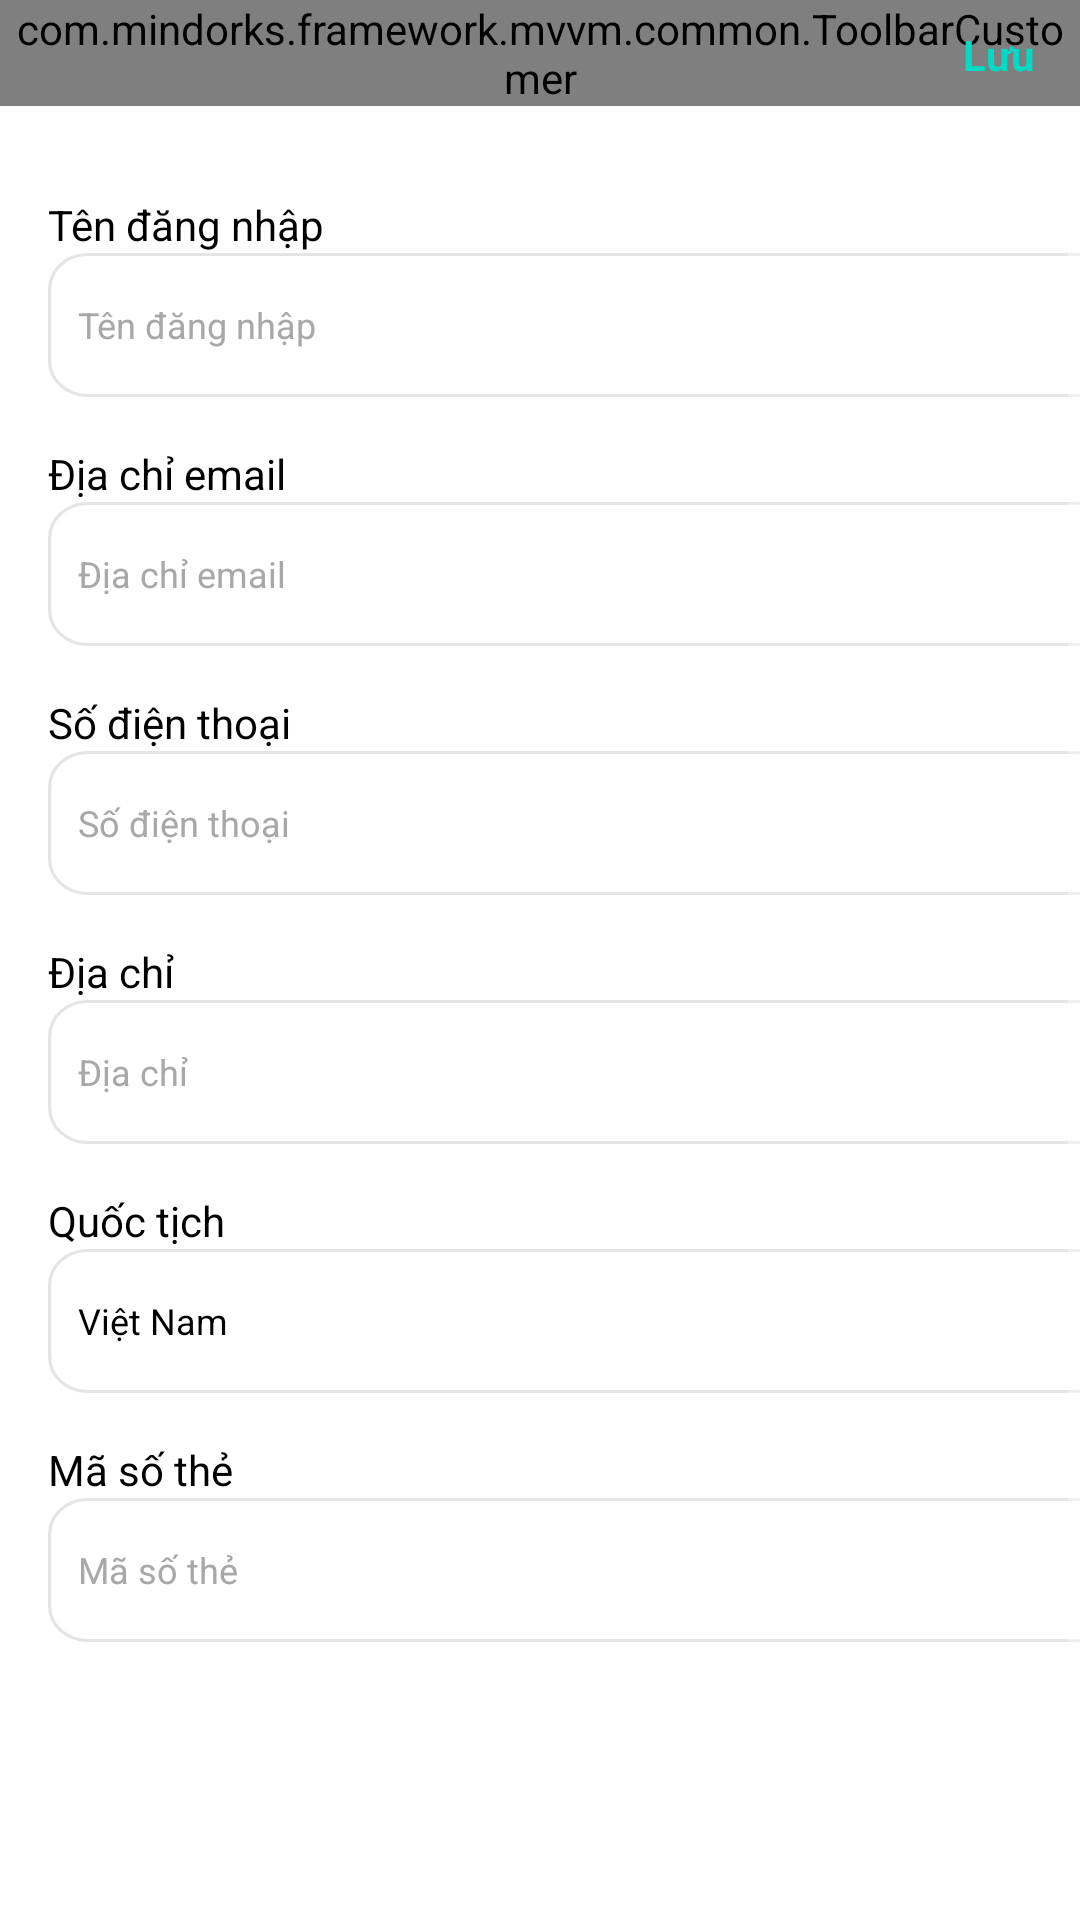

Layout XML and referenced resources for this Android screen:
<!-- AndroidManifest.xml: application theme AppTheme -->
<!-- res/layout/fragment_update_infor.xml -->
<?xml version="1.0" encoding="utf-8"?>
<androidx.constraintlayout.widget.ConstraintLayout xmlns:android="http://schemas.android.com/apk/res/android"
    xmlns:app="http://schemas.android.com/apk/res-auto"
    xmlns:tools="http://schemas.android.com/tools"
    android:layout_width="match_parent"
    android:layout_height="match_parent"
    android:background="@android:color/white">

    <com.mindorks.framework.mvvm.common.ToolbarCustomer
        android:id="@+id/toolbar"
        android:layout_width="match_parent"
        android:layout_height="wrap_content"
        app:layout_constraintTop_toTopOf="parent"
        app:txt_toolbar="Thông tin" />

    <androidx.appcompat.widget.AppCompatTextView
        android:id="@+id/save"
        android:layout_width="wrap_content"
        android:layout_height="wrap_content"
        android:padding="15dp"
        android:text="Lưu"
        android:textColor="@color/colorAccent"
        android:textStyle="bold"
        app:layout_constraintBottom_toBottomOf="@id/toolbar"
        app:layout_constraintEnd_toEndOf="parent"
        app:layout_constraintTop_toTopOf="@id/toolbar" />

    <ScrollView
        android:layout_width="match_parent"
        android:layout_height="0dp"
        android:fillViewport="true"
        app:layout_constraintBottom_toBottomOf="parent"
        app:layout_constraintTop_toBottomOf="@+id/toolbar">

        <LinearLayout
            android:layout_width="match_parent"
            android:layout_height="match_parent"
            android:layout_marginHorizontal="16dp"
            android:layout_marginTop="30dp"
            android:orientation="vertical">

            <androidx.appcompat.widget.AppCompatTextView
                android:layout_width="wrap_content"
                android:layout_height="wrap_content"
                android:text="Tên đăng nhập"
                android:textColor="@android:color/black" />

            <androidx.appcompat.widget.AppCompatEditText
                android:id="@+id/name"
                android:layout_width="match_parent"
                android:layout_height="wrap_content"
                android:background="@drawable/ic_frame_36569"
                android:backgroundTint="#E3E5E7"
                android:hint="Tên đăng nhập"
                android:padding="10dp"
                android:textColor="@android:color/black"
                android:textColorHint="#A8A8A8"
                android:textSize="12sp"
                tools:targetApi="lollipop" />

            <androidx.appcompat.widget.AppCompatTextView
                android:layout_width="wrap_content"
                android:layout_height="wrap_content"
                android:layout_marginTop="16dp"
                android:text="Địa chỉ email"
                android:textColor="@android:color/black" />

            <androidx.appcompat.widget.AppCompatEditText
                android:id="@+id/email"
                android:layout_width="match_parent"
                android:layout_height="wrap_content"
                android:background="@drawable/ic_frame_36569"
                android:backgroundTint="#E3E5E7"
                android:hint="Địa chỉ email"
                android:padding="10dp"
                android:textColor="@android:color/black"
                android:textColorHint="#A8A8A8"
                android:textSize="12sp"
                tools:targetApi="lollipop" />

            <androidx.appcompat.widget.AppCompatTextView
                android:layout_width="wrap_content"
                android:layout_height="wrap_content"
                android:layout_marginTop="16dp"
                android:text="Số điện thoại"
                android:textColor="@android:color/black" />

            <androidx.appcompat.widget.AppCompatEditText
                android:id="@+id/phone"
                android:layout_width="match_parent"
                android:layout_height="wrap_content"
                android:background="@drawable/ic_frame_36569"
                android:backgroundTint="#E3E5E7"
                android:hint="Số điện thoại"
                android:padding="10dp"
                android:textColor="@android:color/black"
                android:textColorHint="#A8A8A8"
                android:textSize="12sp" />

            <androidx.appcompat.widget.AppCompatTextView
                android:layout_width="wrap_content"
                android:layout_height="wrap_content"
                android:layout_marginTop="16dp"
                android:text="Địa chỉ"
                android:textColor="@android:color/black" />

            <androidx.appcompat.widget.AppCompatEditText
                android:id="@+id/address"
                android:layout_width="match_parent"
                android:layout_height="wrap_content"
                android:background="@drawable/ic_frame_36569"
                android:backgroundTint="#E3E5E7"
                android:hint="Địa chỉ"
                android:padding="10dp"
                android:textColor="@android:color/black"
                android:textColorHint="#A8A8A8"
                android:textSize="12sp"
                tools:targetApi="lollipop" />

            <androidx.appcompat.widget.AppCompatTextView
                android:layout_width="wrap_content"
                android:layout_height="wrap_content"
                android:layout_marginTop="16dp"
                android:text="Quốc tịch"
                android:textColor="@android:color/black" />

            <androidx.appcompat.widget.AppCompatTextView
                android:id="@+id/nationality"
                android:layout_width="match_parent"
                android:layout_height="wrap_content"
                android:background="@drawable/ic_frame_36569"
                android:backgroundTint="#E3E5E7"
                android:gravity="center_vertical"
                android:hint="Quoc gia"
                android:padding="10dp"
                android:text="Việt Nam"
                android:textColor="@android:color/black"
                android:textColorHint="#A8A8A8"
                android:textSize="12sp" />

            <androidx.appcompat.widget.AppCompatTextView
                android:layout_width="wrap_content"
                android:layout_height="wrap_content"
                android:layout_marginTop="16dp"
                android:text="Mã số thẻ"
                android:textColor="@android:color/black" />

            <androidx.appcompat.widget.AppCompatEditText
                android:id="@+id/card_no"
                android:layout_width="match_parent"
                android:layout_height="wrap_content"
                android:background="@drawable/ic_frame_36569"
                android:backgroundTint="#E3E5E7"
                android:gravity="center_vertical"
                android:hint="Mã số thẻ"
                android:padding="10dp"
                android:textColor="@android:color/black"
                android:textColorHint="#A8A8A8"
                android:textSize="12sp" />

        </LinearLayout>

    </ScrollView>

</androidx.constraintlayout.widget.ConstraintLayout>
<!-- resources referenced by this layout -->
<resources>
  <color name="colorAccent">#03DAC5</color>
  <!-- drawable ic_frame_36569 (drawable) -->
  <vector xmlns:android="http://schemas.android.com/apk/res/android"
      android:width="328dp"
      android:height="48dp"
      android:viewportWidth="328"
      android:viewportHeight="48">
    <path
        android:strokeWidth="1"
        android:pathData="M12,0.5L316,0.5A11.5,11.5 0,0 1,327.5 12L327.5,36A11.5,11.5 0,0 1,316 47.5L12,47.5A11.5,11.5 0,0 1,0.5 36L0.5,12A11.5,11.5 0,0 1,12 0.5z"
        android:fillColor="#00000000"
        android:strokeColor="#21C3FF"/>
  </vector>
  <style name="AppTheme" parent="Theme.AppCompat.NoActionBar">
          
          <item name="colorPrimary">#FFFFFF</item>
          <item name="colorPrimaryDark">@color/colorPrimaryDark</item>
          <item name="colorAccent">@color/colorAccent</item>
      </style>
  <color name="colorPrimaryDark">#3700B3</color>
</resources>
